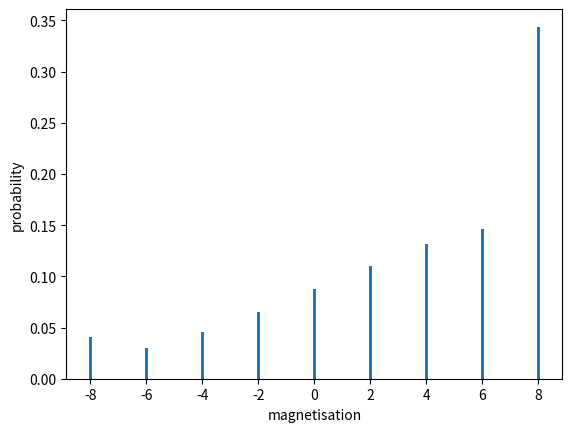

This chart was generated by the following Python code:
import matplotlib.pyplot as plt 
import numpy as np 

def magnetisation( spins ) :
  mag = 0
  # Your code to calculate the magnetisation goes here
  mag = sum(spins)
  return mag
  
def hamiltonian( spins, H ) :
  eng = 0
  # Your code to calculate the energy goes here
  eng = - spins[0]*spins[-1] - H*spins[0]
  for i in range(1,len(spins)) : eng = eng - spins[i-1]*spins[i] - H*spins[i]
  return eng
  
# Create a list of the posssible values the magnetisation can take
magnetisations = 17*[0]
for i in range(17) : magnetisations[i] = -8+i

# Create a list that will hold the probability of having a particular value for the 
# magnetisation
probabilities = 17*[0]
# Your code to do the loop over all the microstates and to compute the sum of the unormalized
# probabilities for the states with each particular magnetisation value as well as the 
# canonical partition function goes here
T, H, Z = 1.5, 0.2, 0
for index in range(2**8) :
  spins, ind = 8*[0], index
  # Your code to convert the integer index to the corresponding spin coordinates goes here
  for i in range(8) :
      spins[i] = np.floor( index / 2**(7-i) )
      index = index - spins[i]*(2**(7-i))
      if spins[i]==0 : spins[i] = -1
  nbin = int( magnetisation(spins) ) + 8
  bweight = np.exp( -hamiltonian(spins,H)  / T ) 
  probabilities[nbin] = probabilities[nbin] + bweight
  Z = Z + bweight

# Normalize the probabilities by dividing by the partition function
for i in range(17) : probabilities[i] = probabilities[i] / Z
  
# This will plot the energies of the configurations against their numerical indexes. 
plt.bar( magnetisations, probabilities, width=0.1 )
plt.xlabel("magnetisation")
plt.ylabel("probability")
plt.savefig( "marginal_distribtuion.png" )
